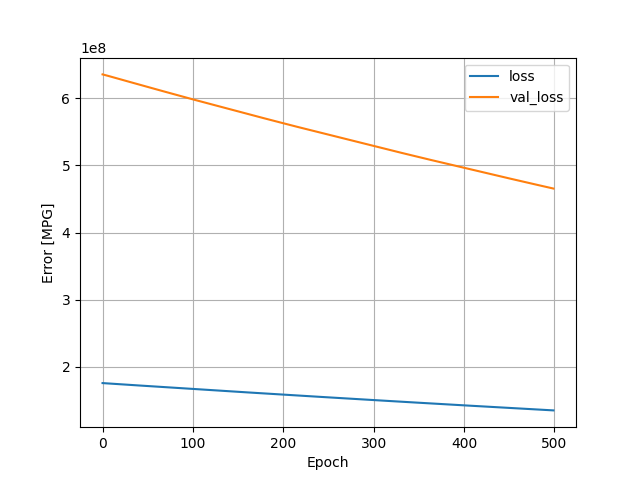

Source data for this figure (header and first rows):
, loss, val_loss, epoch
0, 175698192, 635680832, 0
1, 175605872, 635348160, 1
2, 175522448, 634990208, 2
3, 175432656, 634634688, 3
4, 175349104, 634260672, 4
5, 175259280, 633897856, 5
6, 175169056, 633540544, 6
7, 175082528, 633174656, 7
8, 174994816, 632797760, 8
9, 174902976, 632435648, 9
10, 174817024, 632056000, 10
11, 174728208, 631676928, 11
12, 174642224, 631282048, 12
13, 174549648, 630912704, 13
14, 174462560, 630531968, 14
15, 174373776, 630154304, 15
16, 174283648, 629786112, 16
17, 174194960, 629414400, 17
18, 174107856, 629031872, 18
19, 174020416, 628641984, 19
20, 173928928, 628269504, 20
21, 173844032, 627872256, 21
22, 173751680, 627504960, 22
23, 173663712, 627128896, 23
24, 173577936, 626748096, 24
25, 173487808, 626375360, 25
26, 173398288, 626004992, 26
27, 173311632, 625621376, 27
28, 173222240, 625245632, 28
29, 173133952, 624865472, 29
30, 173046432, 624486208, 30
31, 172957568, 624107200, 31
32, 172866096, 623747200, 32
33, 172780960, 623362816, 33
34, 172692784, 622973312, 34
35, 172604576, 622589120, 35
36, 172514064, 622217600, 36
37, 172430976, 621819968, 37
38, 172337952, 621450304, 38
39, 172252928, 621071936, 39
40, 172162960, 620707072, 40
41, 172075552, 620332096, 41
42, 171988304, 619954624, 42
43, 171898608, 619588224, 43
44, 171810976, 619220480, 44
45, 171726864, 618829312, 45
46, 171635744, 618459520, 46
47, 171550448, 618073472, 47
48, 171461408, 617698624, 48
49, 171372928, 617329152, 49
50, 171286624, 616955584, 50
51, 171198032, 616585536, 51
52, 171112480, 616207552, 52
53, 171024432, 615831808, 53
54, 170935056, 615468800, 54
55, 170849376, 615093056, 55
56, 170761312, 614718720, 56
57, 170676640, 614335232, 57
58, 170586448, 613968512, 58
59, 170498032, 613614784, 59
... 440 more rows
